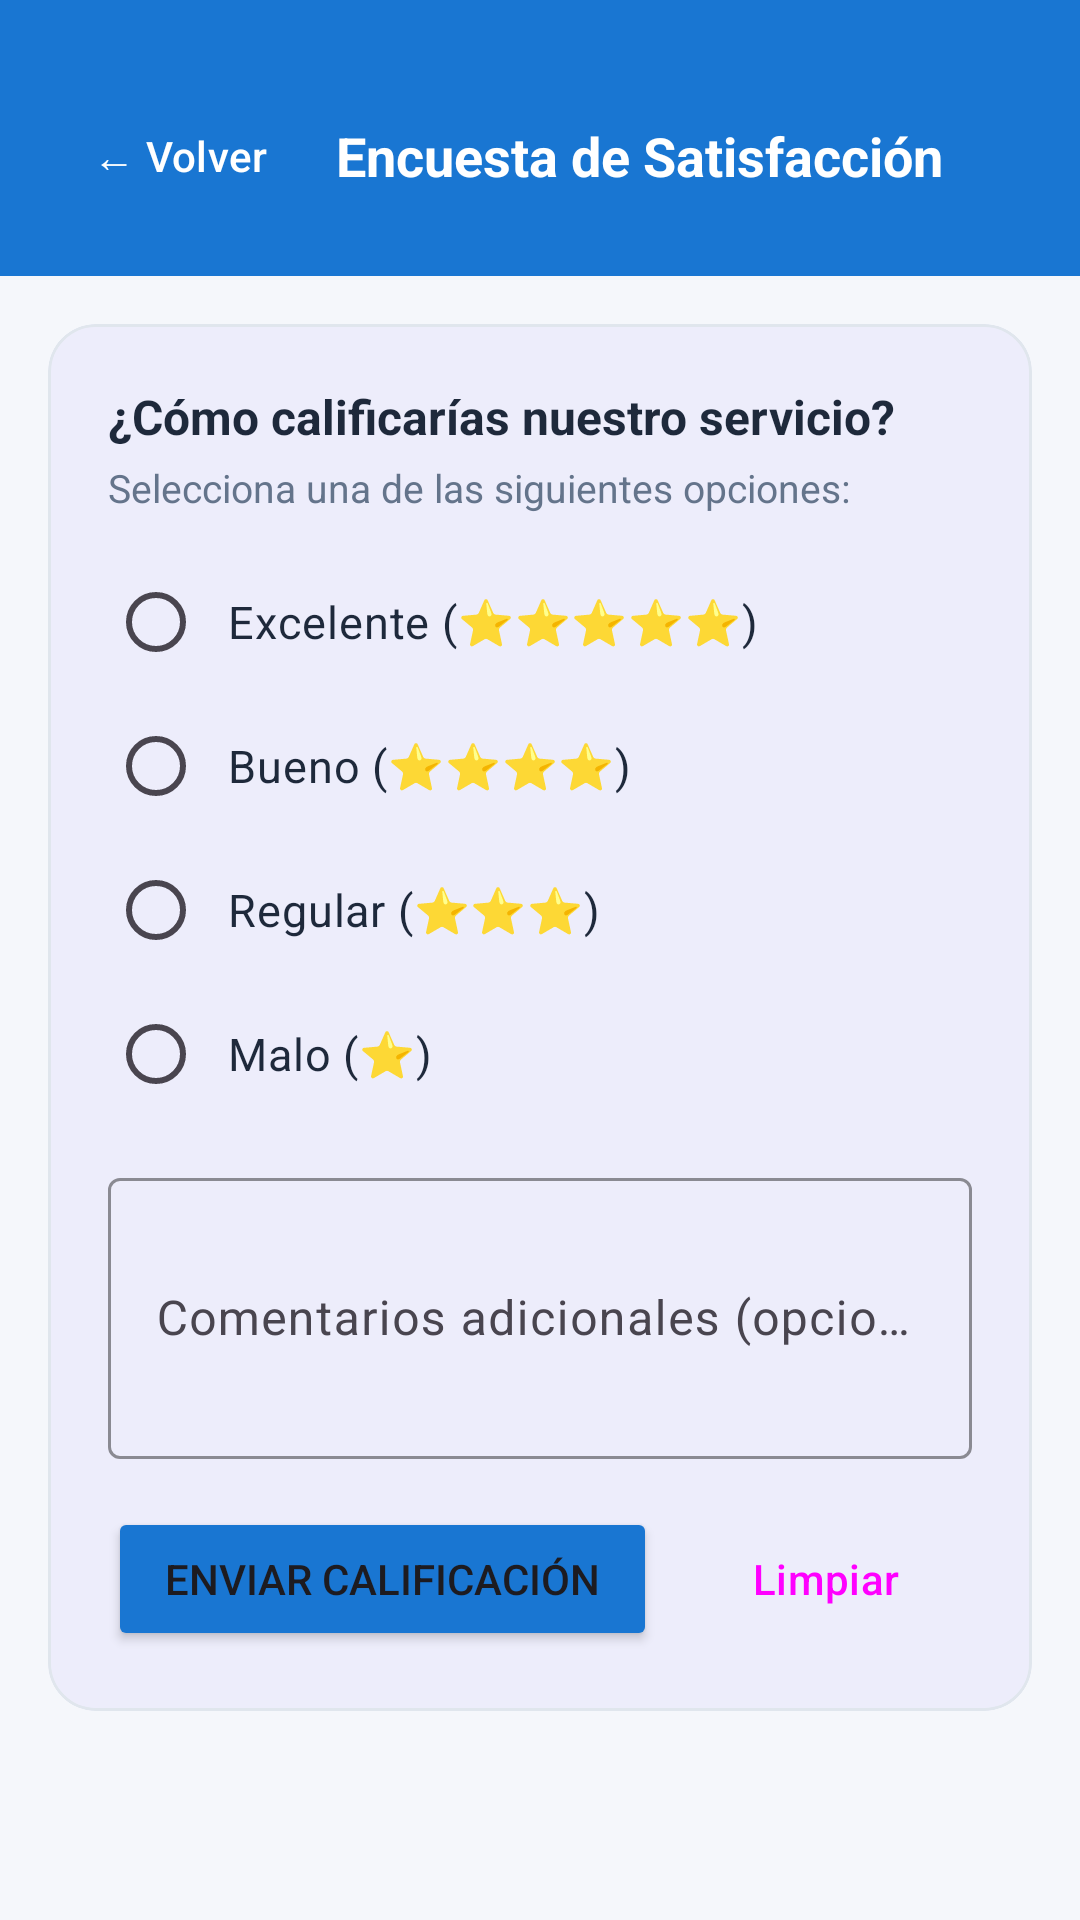

Produce the Android XML layout that renders to this screen, including the resource entries it uses.
<!-- AndroidManifest.xml: application theme Theme.RadioButtonsJosue -->
<!-- res/layout/activity_encuesta.xml -->
﻿<?xml version="1.0" encoding="utf-8"?>
<LinearLayout xmlns:android="http://schemas.android.com/apk/res/android"
    xmlns:app="http://schemas.android.com/apk/res-auto"
    android:layout_width="match_parent"
    android:layout_height="match_parent"
    android:background="@color/bg_light"
    android:orientation="vertical">

    
    <LinearLayout
        android:layout_width="match_parent"
        android:layout_height="wrap_content"
        android:background="@color/primary_blue"
        android:gravity="center_vertical"
        android:orientation="horizontal"
        android:paddingStart="16dp"
        android:paddingTop="28dp"
        android:paddingEnd="16dp"
        android:paddingBottom="16dp">

        <Button
            android:id="@+id/btnVolver"
            style="@style/Widget.Material3.Button.TextButton"
            android:layout_width="wrap_content"
            android:layout_height="wrap_content"
            android:text="← Volver"
            android:textColor="@color/white" />

        <TextView
            android:layout_width="wrap_content"
            android:layout_height="wrap_content"
            android:layout_marginStart="8dp"
            android:text="Encuesta de Satisfacción"
            android:textColor="@color/white"
            android:textSize="18sp"
            android:textStyle="bold" />
    </LinearLayout>

    <ScrollView
        android:layout_width="match_parent"
        android:layout_height="match_parent"
        android:padding="16dp">

        <LinearLayout
            android:layout_width="match_parent"
            android:layout_height="wrap_content"
            android:orientation="vertical">

            
            <com.google.android.material.card.MaterialCardView
                android:layout_width="match_parent"
                android:layout_height="wrap_content"
                android:layout_marginBottom="16dp"
                app:cardCornerRadius="16dp"
                app:cardElevation="2dp"
                app:strokeColor="@color/card_border"
                app:strokeWidth="1dp">

                <LinearLayout
                    android:layout_width="match_parent"
                    android:layout_height="wrap_content"
                    android:orientation="vertical"
                    android:padding="20dp">

                    <TextView
                        android:layout_width="wrap_content"
                        android:layout_height="wrap_content"
                        android:text="¿Cómo calificarías nuestro servicio?"
                        android:textColor="@color/text_primary"
                        android:textSize="16sp"
                        android:textStyle="bold" />

                    <TextView
                        android:layout_width="wrap_content"
                        android:layout_height="wrap_content"
                        android:layout_marginTop="4dp"
                        android:text="Selecciona una de las siguientes opciones:"
                        android:textColor="@color/text_secondary"
                        android:textSize="13sp" />

                    <RadioGroup
                        android:id="@+id/rgCalificacion"
                        android:layout_width="match_parent"
                        android:layout_height="wrap_content"
                        android:layout_marginTop="12dp">

                        <RadioButton
                            android:id="@+id/rbExcelente"
                            android:layout_width="match_parent"
                            android:layout_height="wrap_content"
                            android:padding="8dp"
                            android:text="Excelente (⭐⭐⭐⭐⭐)"
                            android:textColor="@color/text_primary"
                            android:textSize="15sp" />

                        <RadioButton
                            android:id="@+id/rbBueno"
                            android:layout_width="match_parent"
                            android:layout_height="wrap_content"
                            android:padding="8dp"
                            android:text="Bueno (⭐⭐⭐⭐)"
                            android:textColor="@color/text_primary"
                            android:textSize="15sp" />

                        <RadioButton
                            android:id="@+id/rbRegular"
                            android:layout_width="match_parent"
                            android:layout_height="wrap_content"
                            android:padding="8dp"
                            android:text="Regular (⭐⭐⭐)"
                            android:textColor="@color/text_primary"
                            android:textSize="15sp" />

                        <RadioButton
                            android:id="@+id/rbMalo"
                            android:layout_width="match_parent"
                            android:layout_height="wrap_content"
                            android:padding="8dp"
                            android:text="Malo (⭐)"
                            android:textColor="@color/text_primary"
                            android:textSize="15sp" />
                    </RadioGroup>

                    <com.google.android.material.textfield.TextInputLayout
                        android:layout_width="match_parent"
                        android:layout_height="wrap_content"
                        android:layout_marginTop="12dp"
                        android:hint="Comentarios adicionales (opcional)"
                        app:boxStrokeColor="@color/primary_blue">

                        <com.google.android.material.textfield.TextInputEditText
                            android:id="@+id/etComentario"
                            android:layout_width="match_parent"
                            android:layout_height="wrap_content"
                            android:inputType="textMultiLine"
                            android:lines="3" />
                    </com.google.android.material.textfield.TextInputLayout>

                    <LinearLayout
                        android:layout_width="match_parent"
                        android:layout_height="wrap_content"
                        android:layout_marginTop="16dp"
                        android:orientation="horizontal">

                        <Button
                            android:id="@+id/btnEnviarEncuesta"
                            android:layout_width="0dp"
                            android:layout_height="wrap_content"
                            android:layout_weight="1"
                            android:backgroundTint="@color/primary_blue"
                            android:text="Enviar Calificación"
                            app:cornerRadius="10dp" />

                        <Button
                            android:id="@+id/btnLimpiarEncuesta"
                            style="@style/Widget.Material3.Button.OutlinedButton"
                            android:layout_width="wrap_content"
                            android:layout_height="wrap_content"
                            android:layout_marginStart="8dp"
                            android:text="Limpiar"
                            app:cornerRadius="10dp" />
                    </LinearLayout>
                </LinearLayout>
            </com.google.android.material.card.MaterialCardView>

            
            <com.google.android.material.card.MaterialCardView
                android:id="@+id/cardResumen"
                android:layout_width="match_parent"
                android:layout_height="wrap_content"
                android:visibility="gone"
                app:cardCornerRadius="16dp"
                app:cardElevation="3dp"
                app:strokeColor="@color/primary_blue"
                app:strokeWidth="1.5dp">

                <LinearLayout
                    android:layout_width="match_parent"
                    android:layout_height="wrap_content"
                    android:background="@drawable/bg_result_box"
                    android:orientation="vertical"
                    android:padding="20dp">

                    <TextView
                        android:layout_width="wrap_content"
                        android:layout_height="wrap_content"
                        android:text="Resumen de la Calificación"
                        android:textColor="@color/primary_dark"
                        android:textSize="17sp"
                        android:textStyle="bold" />

                    <TextView
                        android:id="@+id/tvResultadoCalificacion"
                        android:layout_width="wrap_content"
                        android:layout_height="wrap_content"
                        android:layout_marginTop="8dp"
                        android:text="Calificación: Excelente"
                        android:textColor="@color/text_primary"
                        android:textSize="16sp"
                        android:textStyle="bold" />

                    <TextView
                        android:id="@+id/tvMensajeRetroalimentacion"
                        android:layout_width="wrap_content"
                        android:layout_height="wrap_content"
                        android:layout_marginTop="6dp"
                        android:text="¡Nos alegra saber que tu experiencia fue extraordinaria!"
                        android:textColor="@color/text_secondary"
                        android:textSize="14sp" />

                    <TextView
                        android:id="@+id/tvDetalleComentario"
                        android:layout_width="wrap_content"
                        android:layout_height="wrap_content"
                        android:layout_marginTop="8dp"
                        android:textColor="@color/text_primary"
                        android:textSize="13sp" />
                </LinearLayout>
            </com.google.android.material.card.MaterialCardView>

        </LinearLayout>
    </ScrollView>

</LinearLayout>
<!-- resources referenced by this layout -->
<resources>
  <color name="bg_light">#F5F7FB</color>
  <color name="card_border">#E0E6ED</color>
  <color name="primary_blue">#1976D2</color>
  <color name="primary_dark">#0D47A1</color>
  <color name="text_primary">#1E293B</color>
  <color name="text_secondary">#64748B</color>
  <color name="white">#FFFFFFFF</color>
  <!-- drawable bg_result_box (drawable) -->
  <?xml version="1.0" encoding="utf-8"?>
  <shape xmlns:android="http://schemas.android.com/apk/res/android"
      android:shape="rectangle">
      <corners android:radius="12dp" />
      <solid android:color="#F0F7FF" />
      <stroke
          android:width="1.5dp"
          android:color="#90CAF9" />
  </shape>
  <style name="Theme.RadioButtonsJosue" parent="Base.Theme.RadioButtonsJosue" />
  <style name="Base.Theme.RadioButtonsJosue" parent="Theme.Material3.DayNight.NoActionBar">
          <item name="colorPrimary">@color/primary_blue</item>
          <item name="colorPrimaryVariant">@color/primary_dark</item>
          <item name="colorSecondary">@color/accent_blue</item>
          <item name="android:statusBarColor">@color/primary_dark</item>
      </style>
  <color name="accent_blue">#00BCD4</color>
</resources>
